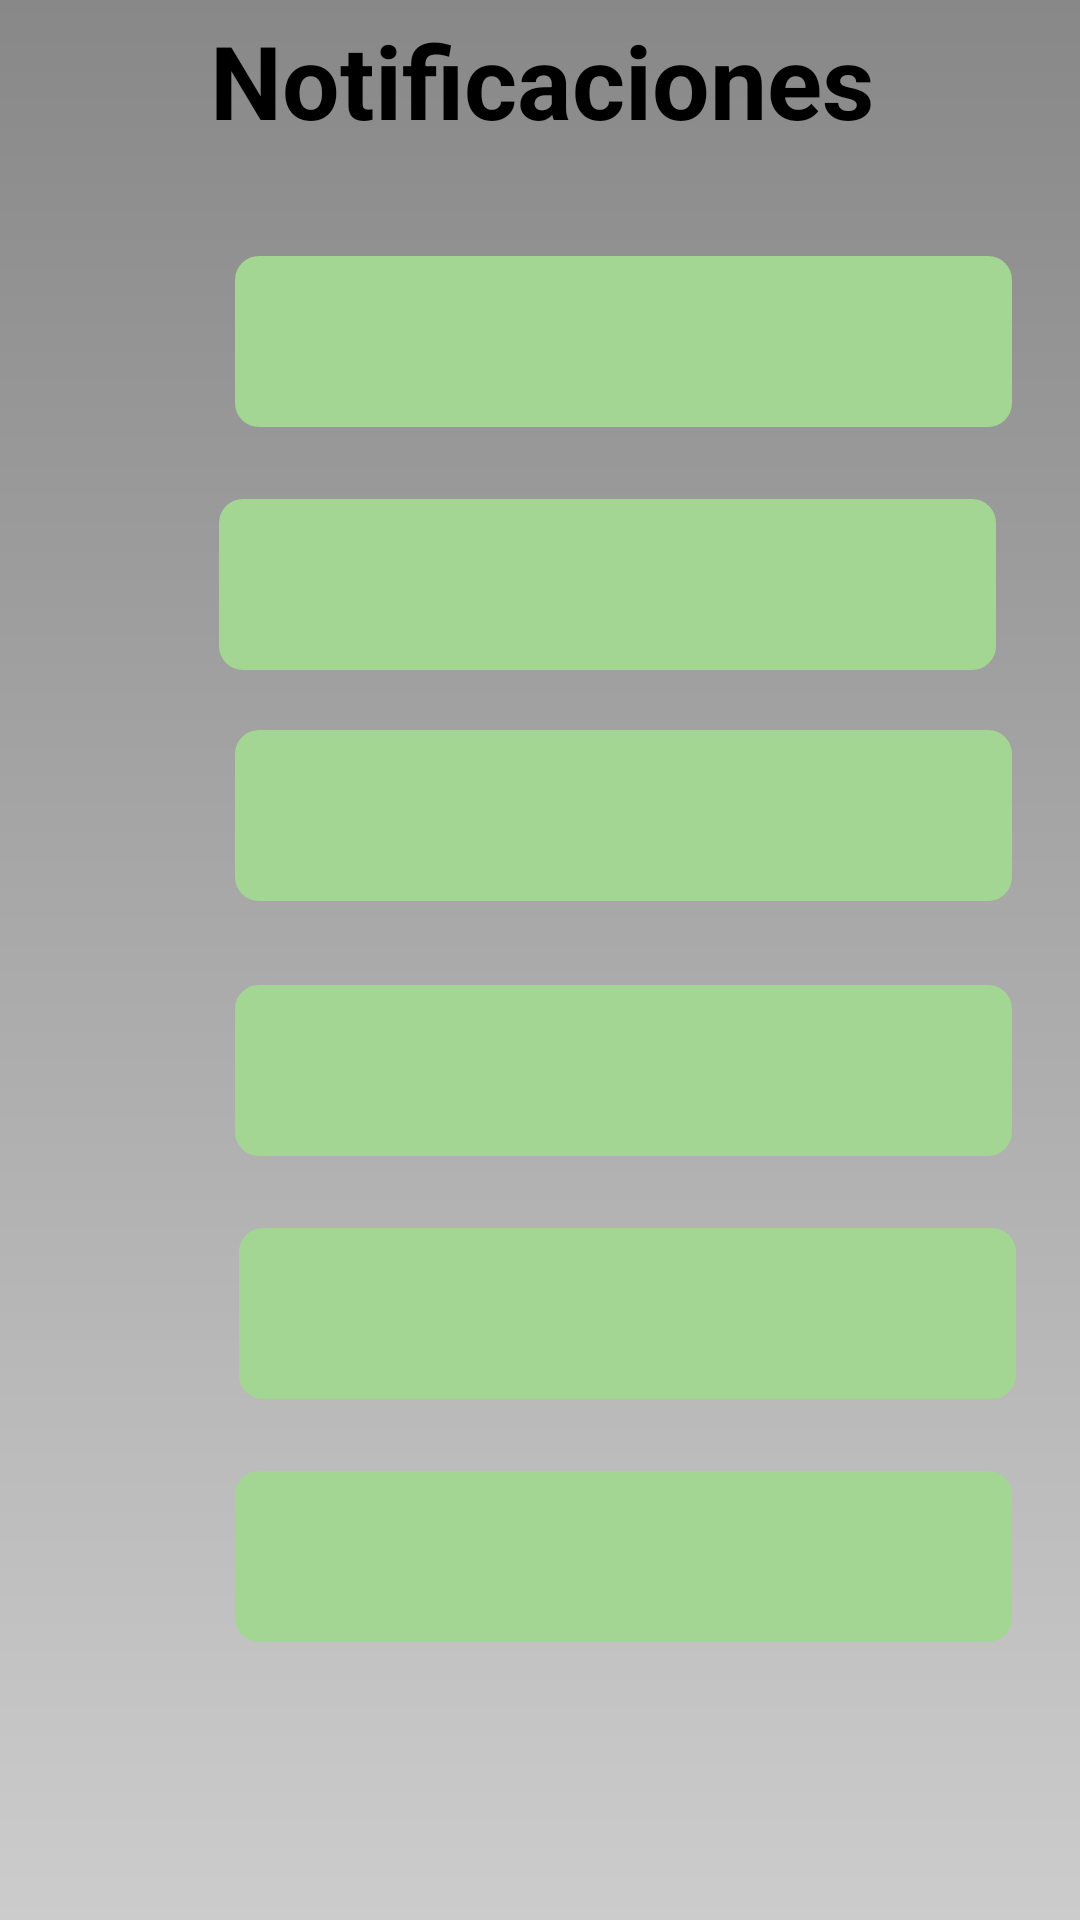

Write the Android layout XML for this screen, with the resource values it uses.
<!-- AndroidManifest.xml: application theme AppTheme -->
<!-- res/layout/fragment_notifications.xml -->
<?xml version="1.0" encoding="utf-8"?>
<androidx.constraintlayout.widget.ConstraintLayout xmlns:android="http://schemas.android.com/apk/res/android"
    xmlns:app="http://schemas.android.com/apk/res-auto"
    xmlns:tools="http://schemas.android.com/tools"
    android:layout_width="match_parent"
    android:layout_height="match_parent"
    tools:context=".ui.notifications.NotificationsFragment">

    <View
        android:id="@+id/view1"
        android:layout_width="259dp"
        android:layout_height="57dp"
        android:layout_marginTop="36dp"
        android:background="@drawable/noti_estilo"
        app:layout_constraintEnd_toEndOf="parent"
        app:layout_constraintHorizontal_bias="0.776"
        app:layout_constraintStart_toStartOf="parent"
        app:layout_constraintTop_toBottomOf="@+id/textView14" />

    <View
        android:id="@+id/view5"
        android:layout_width="259dp"
        android:layout_height="57dp"
        android:layout_marginTop="24dp"
        android:background="@drawable/noti_estilo"
        app:layout_constraintBottom_toBottomOf="parent"
        app:layout_constraintEnd_toEndOf="parent"
        app:layout_constraintHorizontal_bias="0.789"
        app:layout_constraintStart_toStartOf="parent"
        app:layout_constraintTop_toBottomOf="@+id/view4"
        app:layout_constraintVertical_bias="0.0" />

    <ImageButton
        android:id="@+id/imageButton1"
        android:layout_width="42dp"
        android:layout_height="43dp"
        android:layout_marginTop="48dp"
        android:adjustViewBounds="true"
        android:background="@null"
        android:scaleType="fitCenter"
        android:src="@drawable/user_circle"
        app:layout_constraintEnd_toStartOf="@+id/view1"
        app:layout_constraintHorizontal_bias="0.71"
        app:layout_constraintStart_toStartOf="parent"
        app:layout_constraintTop_toBottomOf="@+id/textView14" />

    <ImageButton
        android:id="@+id/imageButton6"
        android:layout_width="42dp"
        android:layout_height="43dp"
        android:layout_marginTop="40dp"
        android:adjustViewBounds="true"
        android:background="@null"
        android:scaleType="fitCenter"
        android:src="@drawable/user_circle"
        app:layout_constraintBottom_toBottomOf="parent"
        app:layout_constraintEnd_toStartOf="@+id/view6"
        app:layout_constraintHorizontal_bias="0.71"
        app:layout_constraintStart_toStartOf="parent"
        app:layout_constraintTop_toBottomOf="@+id/imageButton5"
        app:layout_constraintVertical_bias="0.0" />

    <View
        android:id="@+id/view4"
        android:layout_width="259dp"
        android:layout_height="57dp"
        android:layout_marginTop="28dp"
        android:background="@drawable/noti_estilo"
        app:layout_constraintEnd_toEndOf="parent"
        app:layout_constraintHorizontal_bias="0.776"
        app:layout_constraintStart_toStartOf="parent"
        app:layout_constraintTop_toBottomOf="@+id/view3" />

    <ImageButton
        android:id="@+id/btnCancelarRegistro"
        android:layout_width="42dp"
        android:layout_height="43dp"
        android:layout_marginTop="36dp"
        android:adjustViewBounds="true"
        android:background="@null"
        android:scaleType="fitCenter"
        android:src="@drawable/user_circle"
        app:layout_constraintEnd_toStartOf="@+id/view2"
        app:layout_constraintHorizontal_bias="0.682"
        app:layout_constraintStart_toStartOf="parent"
        app:layout_constraintTop_toBottomOf="@+id/imageButton1" />

    <ImageButton
        android:id="@+id/imageButton4"
        android:layout_width="42dp"
        android:layout_height="43dp"
        android:layout_marginTop="32dp"
        android:adjustViewBounds="true"
        android:background="@null"
        android:scaleType="fitCenter"
        android:src="@drawable/user_circle"
        app:layout_constraintEnd_toStartOf="@+id/view4"
        app:layout_constraintHorizontal_bias="0.71"
        app:layout_constraintStart_toStartOf="parent"
        app:layout_constraintTop_toBottomOf="@+id/imagebuttonRastreo" />

    <ImageButton
        android:id="@+id/imageButton5"
        android:layout_width="42dp"
        android:layout_height="43dp"
        android:layout_marginTop="44dp"
        android:adjustViewBounds="true"
        android:background="@null"
        android:scaleType="fitCenter"
        android:src="@drawable/user_circle"
        app:layout_constraintEnd_toStartOf="@+id/view5"
        app:layout_constraintHorizontal_bias="0.717"
        app:layout_constraintStart_toStartOf="parent"
        app:layout_constraintTop_toBottomOf="@+id/imageButton4" />

    <View
        android:id="@+id/view6"
        android:layout_width="259dp"
        android:layout_height="57dp"
        android:layout_marginTop="24dp"
        android:background="@drawable/noti_estilo"
        app:layout_constraintBottom_toBottomOf="parent"
        app:layout_constraintEnd_toEndOf="parent"
        app:layout_constraintHorizontal_bias="0.776"
        app:layout_constraintStart_toStartOf="parent"
        app:layout_constraintTop_toBottomOf="@+id/view5"
        app:layout_constraintVertical_bias="0.0" />

    <View
        android:id="@+id/view3"
        android:layout_width="259dp"
        android:layout_height="57dp"
        android:layout_marginTop="20dp"
        android:background="@drawable/noti_estilo"
        app:layout_constraintEnd_toEndOf="parent"
        app:layout_constraintHorizontal_bias="0.776"
        app:layout_constraintStart_toStartOf="parent"
        app:layout_constraintTop_toBottomOf="@+id/view2" />

    <ImageButton
        android:id="@+id/imagebuttonRastreo"
        android:layout_width="42dp"
        android:layout_height="43dp"
        android:layout_marginTop="32dp"
        android:adjustViewBounds="true"
        android:background="@null"
        android:scaleType="fitCenter"
        android:src="@drawable/user_circle"
        app:layout_constraintEnd_toStartOf="@+id/view3"
        app:layout_constraintHorizontal_bias="0.71"
        app:layout_constraintStart_toStartOf="parent"
        app:layout_constraintTop_toBottomOf="@+id/btnCancelarRegistro" />

    <View
        android:id="@+id/view2"
        android:layout_width="259dp"
        android:layout_height="57dp"
        android:layout_marginTop="24dp"
        android:layout_marginEnd="28dp"
        android:background="@drawable/noti_estilo"
        app:layout_constraintBottom_toBottomOf="parent"
        app:layout_constraintEnd_toEndOf="parent"
        app:layout_constraintTop_toBottomOf="@+id/view1"
        app:layout_constraintVertical_bias="0.0" />

    <TextView
        android:id="@+id/textView14"
        style="@style/titulo"
        android:layout_width="wrap_content"
        android:layout_height="wrap_content"
        android:layout_marginTop="4dp"
        android:text="@string/title_notifications"
        app:layout_constraintEnd_toEndOf="parent"
        app:layout_constraintHorizontal_bias="0.505"
        app:layout_constraintStart_toStartOf="parent"
        app:layout_constraintTop_toTopOf="parent" />

</androidx.constraintlayout.widget.ConstraintLayout>
<!-- resources referenced by this layout -->
<resources>
  <!-- drawable noti_estilo (drawable) -->
  <?xml version="1.0" encoding="utf-8"?>
  <shape xmlns:android="http://schemas.android.com/apk/res/android"
      xmlns:tools="http://schemas.android.com/tools"
      android:shape="rectangle"
      tools:ignore="ExtraText">
      <corners android:radius="8dp" /> 
      <solid android:color="#A3D692" /> 
  </shape>
  <string name="title_notifications">Notificaciones</string>
      /* Login */
  <style name="titulo">
          <item name="android:textSize">34sp</item>
          <item name="android:textStyle">bold</item>
          <item name="android:textColor">@color/black</item>
      </style>
  <style name="AppTheme" parent="Theme.AppCompat.Light">
          
          <item name="android:windowBackground">@drawable/fondo_degradado</item>
          <item name="bottomNavigationStyle">@style/AppBottomNavigation</item>
          
      </style>
  <color name="black">#FF000000</color>
  <!-- drawable fondo_degradado (drawable) -->
  <?xml version="1.0" encoding="utf-8"?>
  <shape xmlns:android="http://schemas.android.com/apk/res/android">
      <gradient
          android:startColor="#CCCCCC"
          android:endColor="#888888"
          android:angle="90"/>
  </shape>
  <style name="AppBottomNavigation" parent="Widget.Design.BottomNavigationView">
          <item name="android:background">#00FC28</item>
  
      </style>
</resources>
